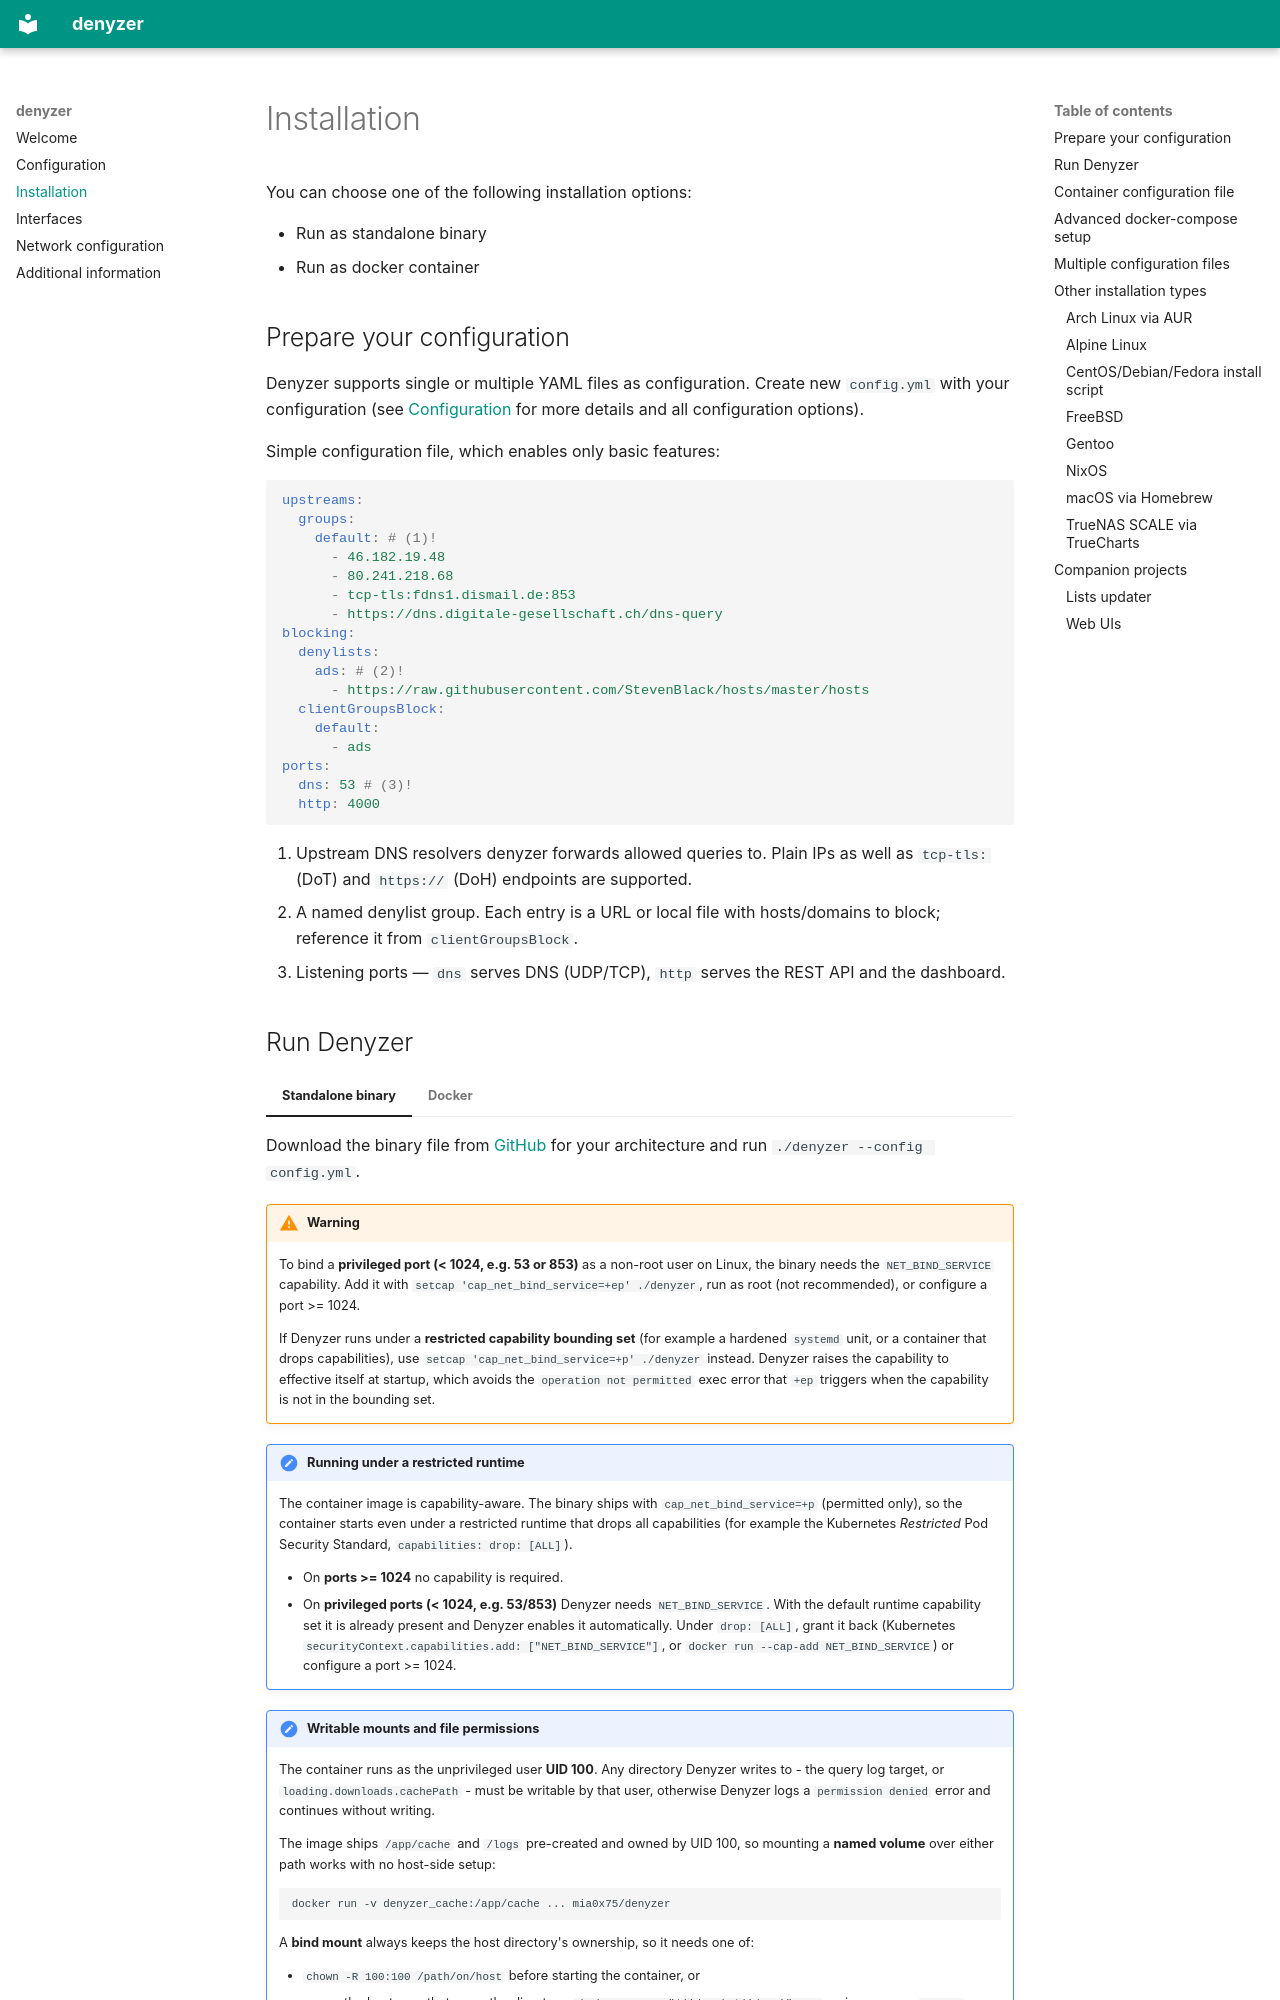

repository: mia0x75/Winnow · page: installation/index.html · generator: mkdocs

# Installation

You can choose one of the following installation options:

* Run as standalone binary
* Run as docker container

## Prepare your configuration

Denyzer supports single or multiple YAML files as configuration. Create new `config.yml` with your configuration
(see [Configuration](configuration.md) for more details and all configuration options).

Simple configuration file, which enables only basic features:

```yaml
upstreams:
  groups:
    default: # (1)!
      - 46.182.19.48
      - 80.241.218.68
      - tcp-tls:fdns1.dismail.de:853
      - https://dns.digitale-gesellschaft.ch/dns-query
blocking:
  denylists:
    ads: # (2)!
      - https://raw.githubusercontent.com/StevenBlack/hosts/master/hosts
  clientGroupsBlock:
    default:
      - ads
ports:
  dns: 53 # (3)!
  http: 4000
```

1.  Upstream DNS resolvers denyzer forwards allowed queries to. Plain IPs as well as `tcp-tls:` (DoT) and `https://` (DoH) endpoints are supported.
2.  A named denylist group. Each entry is a URL or local file with hosts/domains to block; reference it from `clientGroupsBlock`.
3.  Listening ports — `dns` serves DNS (UDP/TCP), `http` serves the REST API and the dashboard.
